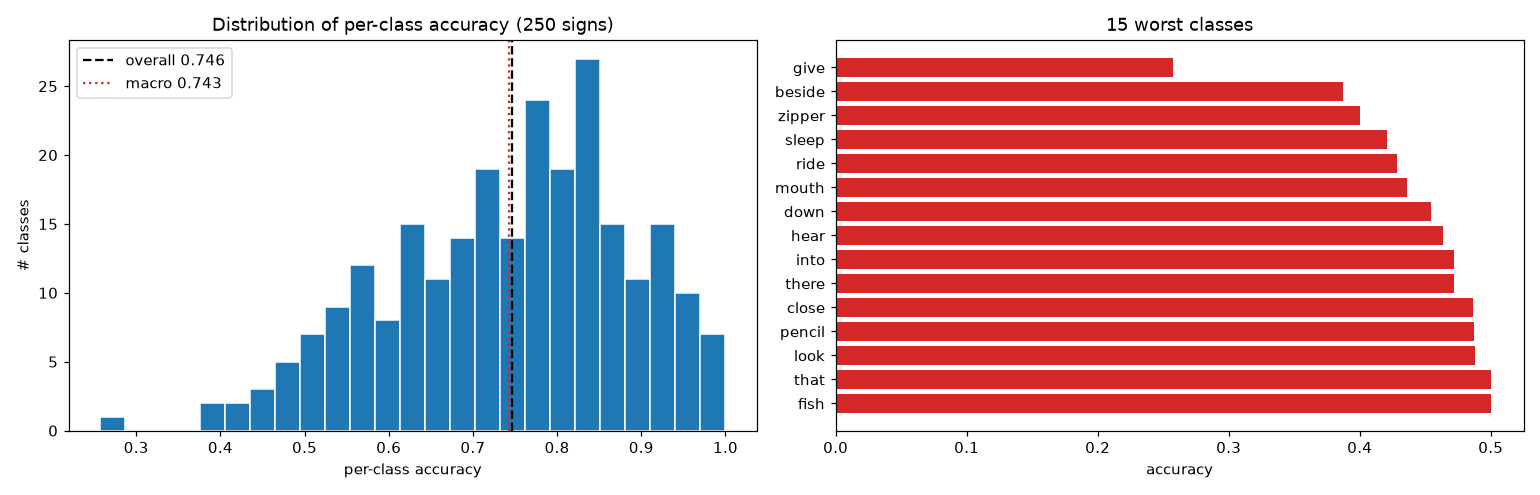

The data file committed next to this chart (first rows):
label, sign, accuracy, n_val
95, give, 0.2571, 35
21, beside, 0.3871, 31
249, zipper, 0.4, 30
199, sleep, 0.4211, 38
187, ride, 0.4286, 35
149, mouth, 0.4359, 39
61, down, 0.4545, 33
111, hear, 0.4634, 41
124, into, 0.4722, 36
216, there, 0.4722, 36
46, close, 0.4865, 37
168, pencil, 0.4872, 39
136, look, 0.4878, 41
215, that, 0.5, 38
84, fish, 0.5, 38
126, jeans, 0.5, 38
129, kitty, 0.5128, 39
150, nap, 0.5128, 39
160, on, 0.5135, 37
231, vacuum, 0.5161, 31
11, awake, 0.525, 40
179, puppy, 0.5278, 36
18, bedroom, 0.5385, 39
241, will, 0.5405, 37
28, book, 0.5405, 37
225, touch, 0.5405, 37
42, child, 0.5429, 35
43, chin, 0.5429, 35
80, finger, 0.5526, 38
220, time, 0.5556, 36
76, fast, 0.5556, 36
166, pajamas, 0.5641, 39
232, wait, 0.5714, 35
233, wake, 0.575, 40
247, yucky, 0.5789, 38
227, tree, 0.5789, 38
202, snack, 0.5789, 38
74, fall, 0.5789, 38
170, person, 0.5806, 31
116, hide, 0.5833, 36
107, hate, 0.5833, 36
3, all, 0.5897, 39
97, go, 0.5897, 39
40, chair, 0.5946, 37
17, bed, 0.6, 35
7, any, 0.6, 35
235, wet, 0.6053, 38
99, grandma, 0.6053, 38
154, noisy, 0.6111, 36
4, alligator, 0.6154, 39
65, dry, 0.6154, 39
98, goose, 0.6154, 39
223, tooth, 0.6154, 39
169, penny, 0.6154, 39
211, table, 0.6176, 34
152, night, 0.6176, 34
125, jacket, 0.6176, 34
12, backyard, 0.6216, 37
188, room, 0.6216, 37
192, scissors, 0.6216, 37
... 190 more rows
